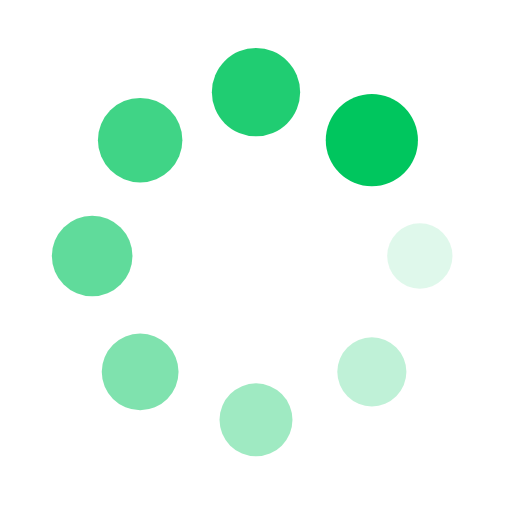
t = 0.00 s
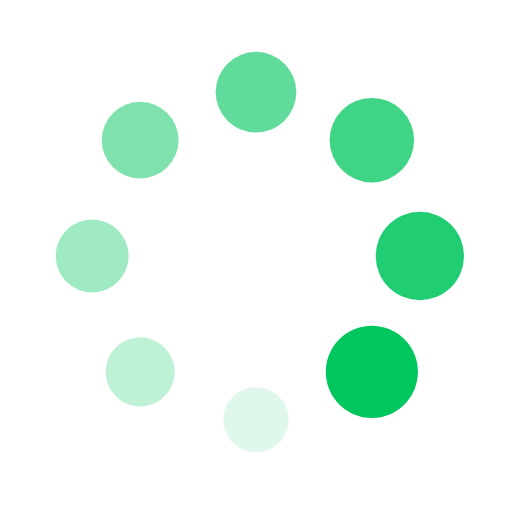
t = 0.13 s
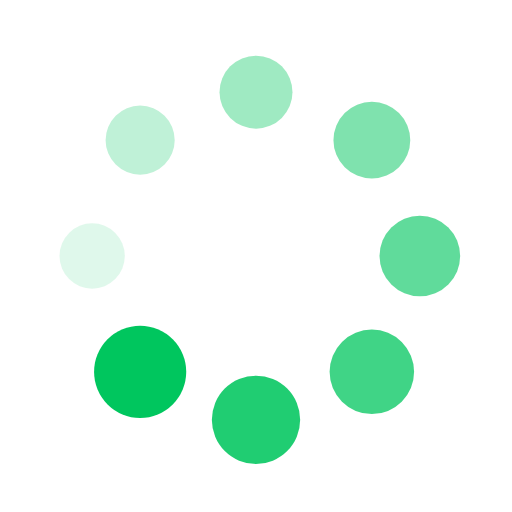
t = 0.25 s
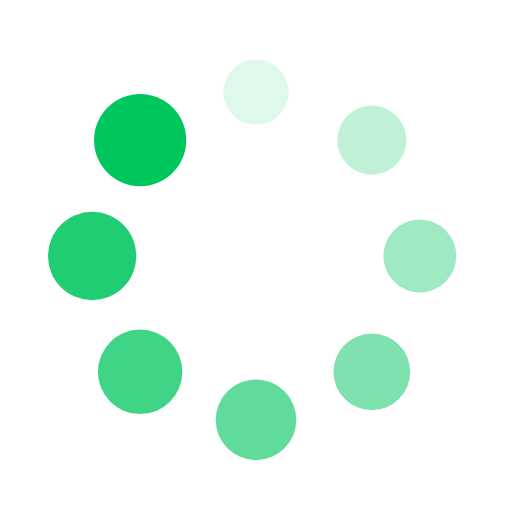
t = 0.38 s

The animated SVG that drew these frames (rendered in a browser with its animation timeline set to each time). Animation: 16 SMIL elements (animate=8,animateTransform=8); one cycle of 0.50 s, repeats indefinitely.

<?xml version="1.0" encoding="utf-8"?>
<svg xmlns="http://www.w3.org/2000/svg" xmlns:xlink="http://www.w3.org/1999/xlink" style="margin: auto; background: none; display: block; shape-rendering: auto;" width="40px" height="40px" viewBox="0 0 100 100" preserveAspectRatio="xMidYMid">
<g transform="translate(82,50)">
<g transform="rotate(0)">
<circle cx="0" cy="0" r="6" fill="#00C65E" fill-opacity="1">
  <animateTransform attributeName="transform" type="scale" begin="-0.4375s" values="1.5 1.5;1 1" keyTimes="0;1" dur="0.5s" repeatCount="indefinite"></animateTransform>
  <animate attributeName="fill-opacity" keyTimes="0;1" dur="0.5s" repeatCount="indefinite" values="1;0" begin="-0.4375s"></animate>
</circle>
</g>
</g><g transform="translate(72.62741699796952,72.62741699796952)">
<g transform="rotate(45)">
<circle cx="0" cy="0" r="6" fill="#00C65E" fill-opacity="0.875">
  <animateTransform attributeName="transform" type="scale" begin="-0.375s" values="1.5 1.5;1 1" keyTimes="0;1" dur="0.5s" repeatCount="indefinite"></animateTransform>
  <animate attributeName="fill-opacity" keyTimes="0;1" dur="0.5s" repeatCount="indefinite" values="1;0" begin="-0.375s"></animate>
</circle>
</g>
</g><g transform="translate(50,82)">
<g transform="rotate(90)">
<circle cx="0" cy="0" r="6" fill="#00C65E" fill-opacity="0.75">
  <animateTransform attributeName="transform" type="scale" begin="-0.3125s" values="1.5 1.5;1 1" keyTimes="0;1" dur="0.5s" repeatCount="indefinite"></animateTransform>
  <animate attributeName="fill-opacity" keyTimes="0;1" dur="0.5s" repeatCount="indefinite" values="1;0" begin="-0.3125s"></animate>
</circle>
</g>
</g><g transform="translate(27.37258300203048,72.62741699796952)">
<g transform="rotate(135)">
<circle cx="0" cy="0" r="6" fill="#00C65E" fill-opacity="0.625">
  <animateTransform attributeName="transform" type="scale" begin="-0.25s" values="1.5 1.5;1 1" keyTimes="0;1" dur="0.5s" repeatCount="indefinite"></animateTransform>
  <animate attributeName="fill-opacity" keyTimes="0;1" dur="0.5s" repeatCount="indefinite" values="1;0" begin="-0.25s"></animate>
</circle>
</g>
</g><g transform="translate(18,50.00000000000001)">
<g transform="rotate(180)">
<circle cx="0" cy="0" r="6" fill="#00C65E" fill-opacity="0.5">
  <animateTransform attributeName="transform" type="scale" begin="-0.1875s" values="1.5 1.5;1 1" keyTimes="0;1" dur="0.5s" repeatCount="indefinite"></animateTransform>
  <animate attributeName="fill-opacity" keyTimes="0;1" dur="0.5s" repeatCount="indefinite" values="1;0" begin="-0.1875s"></animate>
</circle>
</g>
</g><g transform="translate(27.372583002030474,27.37258300203048)">
<g transform="rotate(225)">
<circle cx="0" cy="0" r="6" fill="#00C65E" fill-opacity="0.375">
  <animateTransform attributeName="transform" type="scale" begin="-0.125s" values="1.5 1.5;1 1" keyTimes="0;1" dur="0.5s" repeatCount="indefinite"></animateTransform>
  <animate attributeName="fill-opacity" keyTimes="0;1" dur="0.5s" repeatCount="indefinite" values="1;0" begin="-0.125s"></animate>
</circle>
</g>
</g><g transform="translate(49.99999999999999,18)">
<g transform="rotate(270)">
<circle cx="0" cy="0" r="6" fill="#00C65E" fill-opacity="0.25">
  <animateTransform attributeName="transform" type="scale" begin="-0.0625s" values="1.5 1.5;1 1" keyTimes="0;1" dur="0.5s" repeatCount="indefinite"></animateTransform>
  <animate attributeName="fill-opacity" keyTimes="0;1" dur="0.5s" repeatCount="indefinite" values="1;0" begin="-0.0625s"></animate>
</circle>
</g>
</g><g transform="translate(72.62741699796952,27.372583002030474)">
<g transform="rotate(315)">
<circle cx="0" cy="0" r="6" fill="#00C65E" fill-opacity="0.125">
  <animateTransform attributeName="transform" type="scale" begin="0s" values="1.5 1.5;1 1" keyTimes="0;1" dur="0.5s" repeatCount="indefinite"></animateTransform>
  <animate attributeName="fill-opacity" keyTimes="0;1" dur="0.5s" repeatCount="indefinite" values="1;0" begin="0s"></animate>
</circle>
</g>
</g>
<!-- [ldio] generated by https://loading.io/ --></svg>